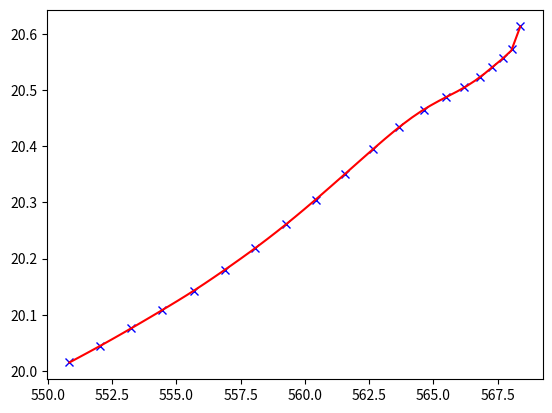

Write Python code to recreate this figure.
#! /usr/bin/python
# -*- coding: utf-8 -*-
u"""
Cubic Spline library on python

[redacted]

usage: see test codes as below

license: MIT
"""
import math
import numpy as np
import bisect
import matplotlib.pyplot as plt

class Spline:
    u"""
    Cubic Spline class
    """

    def __init__(self, x, y):
        self.b, self.c, self.d, self.w = [], [], [], []

        self.x = x
        self.y = y

        self.nx = len(x)  # dimension of x
        h = np.diff(x)

        # calc coefficient c
        self.a = [iy for iy in y]

        # calc coefficient c
        A = self.__calc_A(h)
        B = self.__calc_B(h)
        self.c = np.linalg.solve(A, B)
        #  print(self.c1)

        # calc spline coefficient b and d
        for i in range(self.nx - 1):
            self.d.append((self.c[i + 1] - self.c[i]) / (3.0 * h[i]))
            tb = (self.a[i + 1] - self.a[i]) / h[i] - h[i] * \
                 (self.c[i + 1] + 2.0 * self.c[i]) / 3.0
            self.b.append(tb)

    def calc(self, t):
        u"""
        Calc position

        if t is outside of the input x, return None

        """

        if t < self.x[0]:
            return None
        elif t > self.x[-1]:
            return None

        i = self.__search_index(t)
        dx = t - self.x[i]
        result = self.a[i] + self.b[i] * dx + \
                self.c[i] * dx ** 2.0 + self.d[i] * dx ** 3.0
        return result

    def calcd(self, t):
        u"""
        Calc first derivative

        if t is outside of the input x, return None
        """

        if t < self.x[0]:
            return None
        elif t > self.x[-1]:
            return None

        i = self.__search_index(t)
        dx = t - self.x[i]
        result = self.b[i] + 2.0 * self.c[i] * dx + 3.0 * self.d[i] * dx ** 2.0
        return result

    def calcdd(self, t):
        u"""
        Calc second derivative
        """

        if t < self.x[0]:
            return None
        elif t > self.x[-1]:
            return None

        i = self.__search_index(t)
        dx = t - self.x[i]
        result = 2.0 * self.c[i] + 6.0 * self.d[i] * dx
        return result

    def calcddd(self, t):
        u"""
        Calc third derivative
        """

        if t < self.x[0]:
            return None
        elif t > self.x[-1]:
            return None

        i = self.__search_index(t)
        result = 6.0 * self.d[i]
        return result

    def __search_index(self, x):
        u"""
        search data segment index
        """
        res = bisect.bisect(self.x, x)
        if res == len(self.x):
            res -= 1
        return res - 1

    def __calc_A(self, h):
        u"""
        calc matrix A for spline coefficient c
        """
        A = np.zeros((self.nx, self.nx))
        A[0, 0] = 1.0
        for i in range(self.nx - 1):
            if i != (self.nx - 2):
                A[i + 1, i + 1] = 2.0 * (h[i] + h[i + 1])
            A[i + 1, i] = h[i]
            A[i, i + 1] = h[i]

        A[0, 1] = 0.0
        A[self.nx - 1, self.nx - 2] = 0.0
        A[self.nx - 1, self.nx - 1] = 1.0
        #  print(A)
        return A

    def __calc_B(self, h):
        u"""
        calc matrix B for spline coefficient c
        """
        B = np.zeros(self.nx)
        for i in range(self.nx - 2):
            B[i + 1] = 3.0 * (self.a[i + 2] - self.a[i + 1]) / \
                       h[i + 1] - 3.0 * (self.a[i + 1] - self.a[i]) / h[i]
        #  print(B)
        return B


class Spline2D:
    u"""
    2D Cubic Spline class

    """

    def __init__(self, x, y):
        self.s = self.__calc_s(x, y)
        print(self.s)
        self.sx = Spline(self.s, x)
        self.sy = Spline(self.s, y)

    def __calc_s(self, x, y):
        dx = np.diff(x)
        dy = np.diff(y)
        self.ds = [math.sqrt(idx ** 2 + idy ** 2)
                   for (idx, idy) in zip(dx, dy)]
        s = [0]
        s.extend(np.cumsum(self.ds))
        return s

    def calc_position(self, s):
        u"""
        calc position
        """
        x = self.sx.calc(s)
        y = self.sy.calc(s)

        return x, y

    def calc_curvature(self, s):
        u"""
        calc curvature
        """
        dx = self.sx.calcd(s)
        ddx = self.sx.calcdd(s)
        dy = self.sy.calcd(s)
        ddy = self.sy.calcdd(s)
        k = (ddy * dx - ddx * dy) / (dx ** 2 + dy ** 2) ** (3 / 2)

        return k

    def calc_curvature_d(self, s):
        u"""
        calc curvature
        """
        dx = self.sx.calcd(s)
        ddx = self.sx.calcdd(s)
        dddx = self.sx.calcddd(s)
        dy = self.sy.calcd(s)
        ddy = self.sy.calcdd(s)
        dddy = self.sy.calcddd(s)

        k_d = (
                      (dddy * dx - dddx * dy) * (dx ** 2 + dy ** 2) -
                      3 * (dx * ddy - ddx * dy) * (dx * ddx + dy * ddy)
              ) / ((dx ** 2 + dy ** 2) ** (5 / 2))

        return k_d

    def calc_yaw(self, s):
        u"""
        calc yaw
        """
        dx = self.sx.calcd(s)
        dy = self.sy.calcd(s)
        yaw = math.atan2(dy, dx)
        return yaw


class Spline3D:
    """
    3D Cubic Spline class
    """

    def __init__(self, x, y, z):
        self.s = self.__calc_s(x, y, z)
        self.sx = Spline(self.s, x)
        self.sy = Spline(self.s, y)
        self.sz = Spline(self.s, z)

    def __calc_s(self, x, y, z):
        dx = np.diff(x)
        dy = np.diff(y)
        dz = np.diff(z)
        self.ds = [math.sqrt(idx ** 2 + idy ** 2 + idz ** 2) for (idx, idy, idz) in zip(dx, dy, dz)]
        s = [0]
        s.extend(np.cumsum(self.ds))
        return s

    def calc_position(self, s):
        u"""
        calc position
        """
        x = self.sx.calc(s)
        y = self.sy.calc(s)
        z = self.sz.calc(s)
        return x, y, z

    def calc_curvature(self, s):
        u"""
        calc curvature
        """
        dx = self.sx.calcd(s)
        ddx = self.sx.calcdd(s)
        dy = self.sy.calcd(s)
        ddy = self.sy.calcdd(s)
        k = (ddy * dx - ddx * dy) / (dx ** 2 + dy ** 2) ** (3 / 2)
        return k

    def calc_yaw(self, s):
        u"""
        calc yaw
        """
        dx = self.sx.calcd(s)
        dy = self.sy.calcd(s)
        yaw = math.atan2(dy, dx)
        return yaw

    def calc_pitch(self, s):
        """
        calc pitch - this function needs to be double checked
        """
        dx = self.sx.calcd(s)
        dz = self.sz.calcd(s)
        pitch = math.atan2(dz, dx)
        return pitch


def calc_spline_course(x, y, ds=0.1):
    sp = Spline2D(x, y)
    s = np.arange(0, sp.s[-1], ds)

    rx, ry, ryaw, rk = [], [], [], []
    for i_s in s:
        ix, iy = sp.calc_position(i_s)
        rx.append(ix)
        ry.append(iy)
        ryaw.append(sp.calc_yaw(i_s))
        rk.append(sp.calc_curvature(i_s))

    return rx, ry, ryaw, rk, s


if __name__ == "__main__":
    x = [568.3755267385674, 568.069599096251, 567.7159641407602, 567.2861605946557, 566.7899372548937, 566.2019180955712, 565.4791297930967, 564.6235010096929, 563.6662434368087, 562.6386162335656, 561.5523682848572, 560.4192338245213, 559.2626695090979, 558.0748682443741, 556.8792722794622, 555.6758782765503, 554.4646933880451, 553.2535154083188, 552.0501604843065, 550.8468124725637]
    y = [20.612875450616073, 20.573559010645532, 20.556466834289118, 20.540362382904746, 20.522129601854225, 20.504376658664313, 20.486896473731946, 20.46503756242896, 20.43371328674828, 20.394060506376896, 20.350152773291583, 20.30484396462284, 20.2606651469128, 20.21864386304, 20.17960368544594, 20.142567573074246, 20.108512539055837, 20.07592233742271, 20.044745470815784, 20.015033913418506]
    csp = Spline2D(x, y)
    horizon = 50
    s = np.arange(0, csp.s[-1], csp.s[-1] / horizon)
    spline_x = []
    spline_y = []
    for idx, ss in enumerate(s):
        ox, oy = csp.calc_position(ss)
        oyaw = csp.calc_yaw(ss)
        spline_x.append(ox)
        spline_y.append(oy)
    plt.plot(x, y, "xb", label="input")
    plt.plot(spline_x, spline_y, "-r", label="spline")
    plt.show()
    
    # s = [0, 0.30844368170743924, 0.6624914528309723, 1.0925966046234032, 1.5891547958048178, 2.1774418844973567, 2.9004415297663946, 3.756349484509496, 4.714119431360494, 5.742511385741932, 6.8296463797044895, 7.963686323156087, 9.121094109394331, 10.309638442929188, 11.505871633732847, 12.70983542050712, 13.921498979208648, 15.133115345810102, 16.336874071699977, 17.5405888277815]
    # print(bisect.bisect(s, 17.5405888277815))